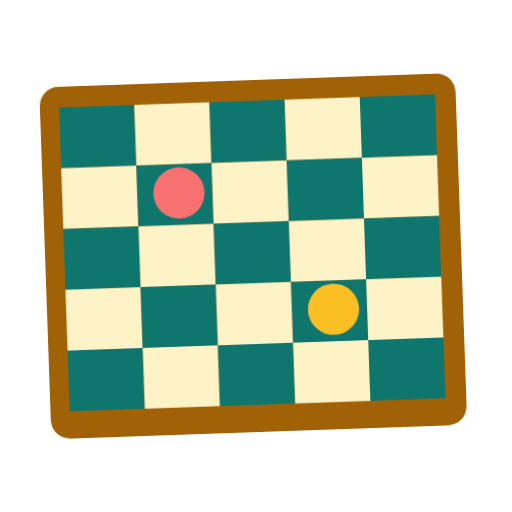
t = 0.00 s
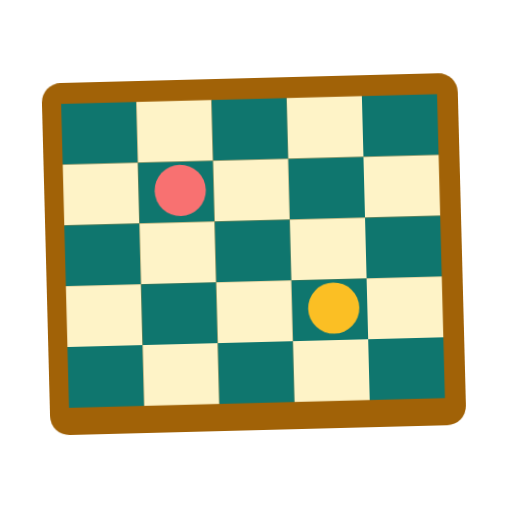
t = 0.40 s
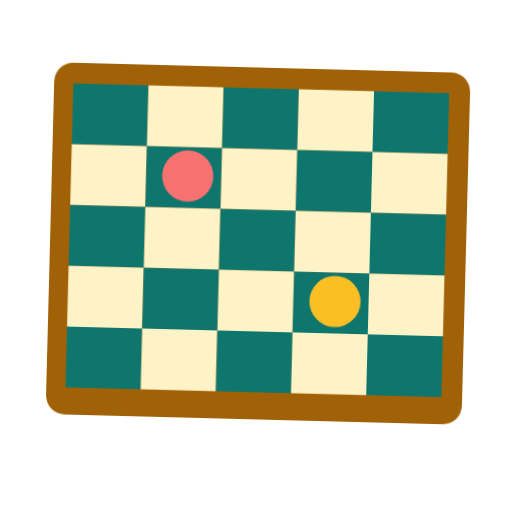
t = 1.20 s
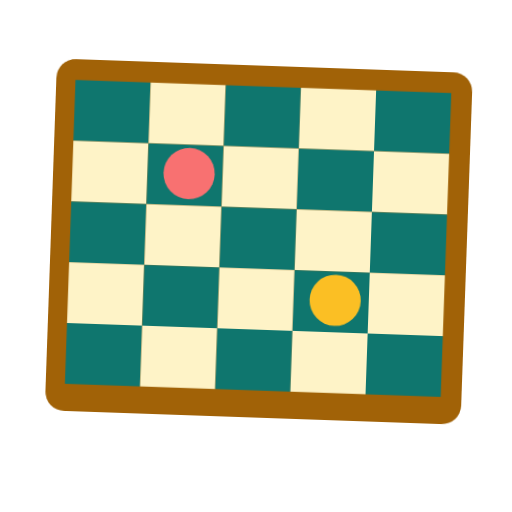
t = 1.60 s
t = 2.00 s: frame unchanged from t = 1.20 s, image omitted
t = 2.80 s: frame unchanged from t = 0.40 s, image omitted

The animated SVG that drew these frames (rendered in a browser with its animation timeline set to each time). Animation: 1 CSS @keyframes rule; one cycle of 3.20 s, repeats indefinitely.

<svg xmlns="http://www.w3.org/2000/svg" viewBox="0 0 320 320" role="img"><title>board game</title><style>@media(prefers-reduced-motion:no-preference){.art{transform-origin:160px 210px;animation:float 3.2s ease-in-out infinite}@keyframes float{0%,100%{transform:translateY(0) rotate(-2deg)}50%{transform:translateY(-9px) rotate(2deg)}}}</style><g class="art"><rect x="30" y="50" width="260" height="220" rx="12" fill="#A16207"/><rect x="42" y="63" width="47" height="38" rx="0" fill="#0F766E"/><rect x="89" y="63" width="47" height="38" rx="0" fill="#FEF3C7"/><rect x="136" y="63" width="47" height="38" rx="0" fill="#0F766E"/><rect x="183" y="63" width="47" height="38" rx="0" fill="#FEF3C7"/><rect x="230" y="63" width="47" height="38" rx="0" fill="#0F766E"/><rect x="42" y="101" width="47" height="38" rx="0" fill="#FEF3C7"/><rect x="89" y="101" width="47" height="38" rx="0" fill="#0F766E"/><rect x="136" y="101" width="47" height="38" rx="0" fill="#FEF3C7"/><rect x="183" y="101" width="47" height="38" rx="0" fill="#0F766E"/><rect x="230" y="101" width="47" height="38" rx="0" fill="#FEF3C7"/><rect x="42" y="139" width="47" height="38" rx="0" fill="#0F766E"/><rect x="89" y="139" width="47" height="38" rx="0" fill="#FEF3C7"/><rect x="136" y="139" width="47" height="38" rx="0" fill="#0F766E"/><rect x="183" y="139" width="47" height="38" rx="0" fill="#FEF3C7"/><rect x="230" y="139" width="47" height="38" rx="0" fill="#0F766E"/><rect x="42" y="177" width="47" height="38" rx="0" fill="#FEF3C7"/><rect x="89" y="177" width="47" height="38" rx="0" fill="#0F766E"/><rect x="136" y="177" width="47" height="38" rx="0" fill="#FEF3C7"/><rect x="183" y="177" width="47" height="38" rx="0" fill="#0F766E"/><rect x="230" y="177" width="47" height="38" rx="0" fill="#FEF3C7"/><rect x="42" y="215" width="47" height="38" rx="0" fill="#0F766E"/><rect x="89" y="215" width="47" height="38" rx="0" fill="#FEF3C7"/><rect x="136" y="215" width="47" height="38" rx="0" fill="#0F766E"/><rect x="183" y="215" width="47" height="38" rx="0" fill="#FEF3C7"/><rect x="230" y="215" width="47" height="38" rx="0" fill="#0F766E"/><circle cx="115" cy="119" r="16" fill="#F87171"/><circle cx="209" cy="195" r="16" fill="#FBBF24"/></g></svg>
